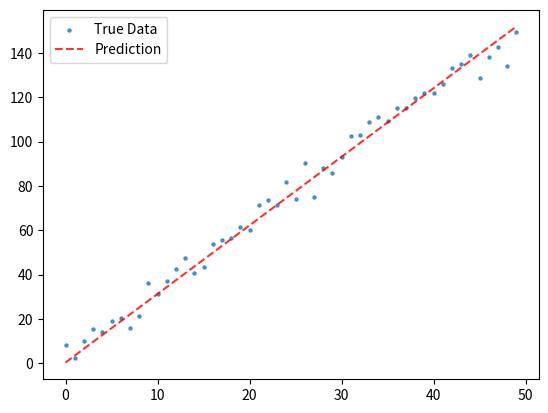

The matplotlib source for this figure:
import numpy as np
import matplotlib.pyplot as plt

# Dummy data
x = np.array(range(50))
y = 2 + 3 * x + np.random.normal(0, 5, len(x))

# Learning parameters
a = 0
b = 0

L = 0.0001  # Learning rate
epochs = 1000  # Training epochs

n = len(x)  # Elements in x

# Gradient decent
for _ in range(epochs):
    y_pred = b + a * x  # Predict y with current a & b
    D_a = (-2/n) * sum(x * (y - y_pred))  # Derivative wrt a
    D_b = (-2/n) * sum(y - y_pred)  # Derivative wrt b
    a = a - L * D_a  # Update a
    b = b - L * D_b  # Update b
print(f'{b:.3f} + {a:.3f}.*x')

# Plot results
plt.clf()
plt.scatter(x, y, s=20, marker='.', label='True Data', alpha=0.7)
plt.plot(x, y_pred, 'r--',  label='Prediction', alpha=0.8)
plt.legend(loc='best')
plt.show()
